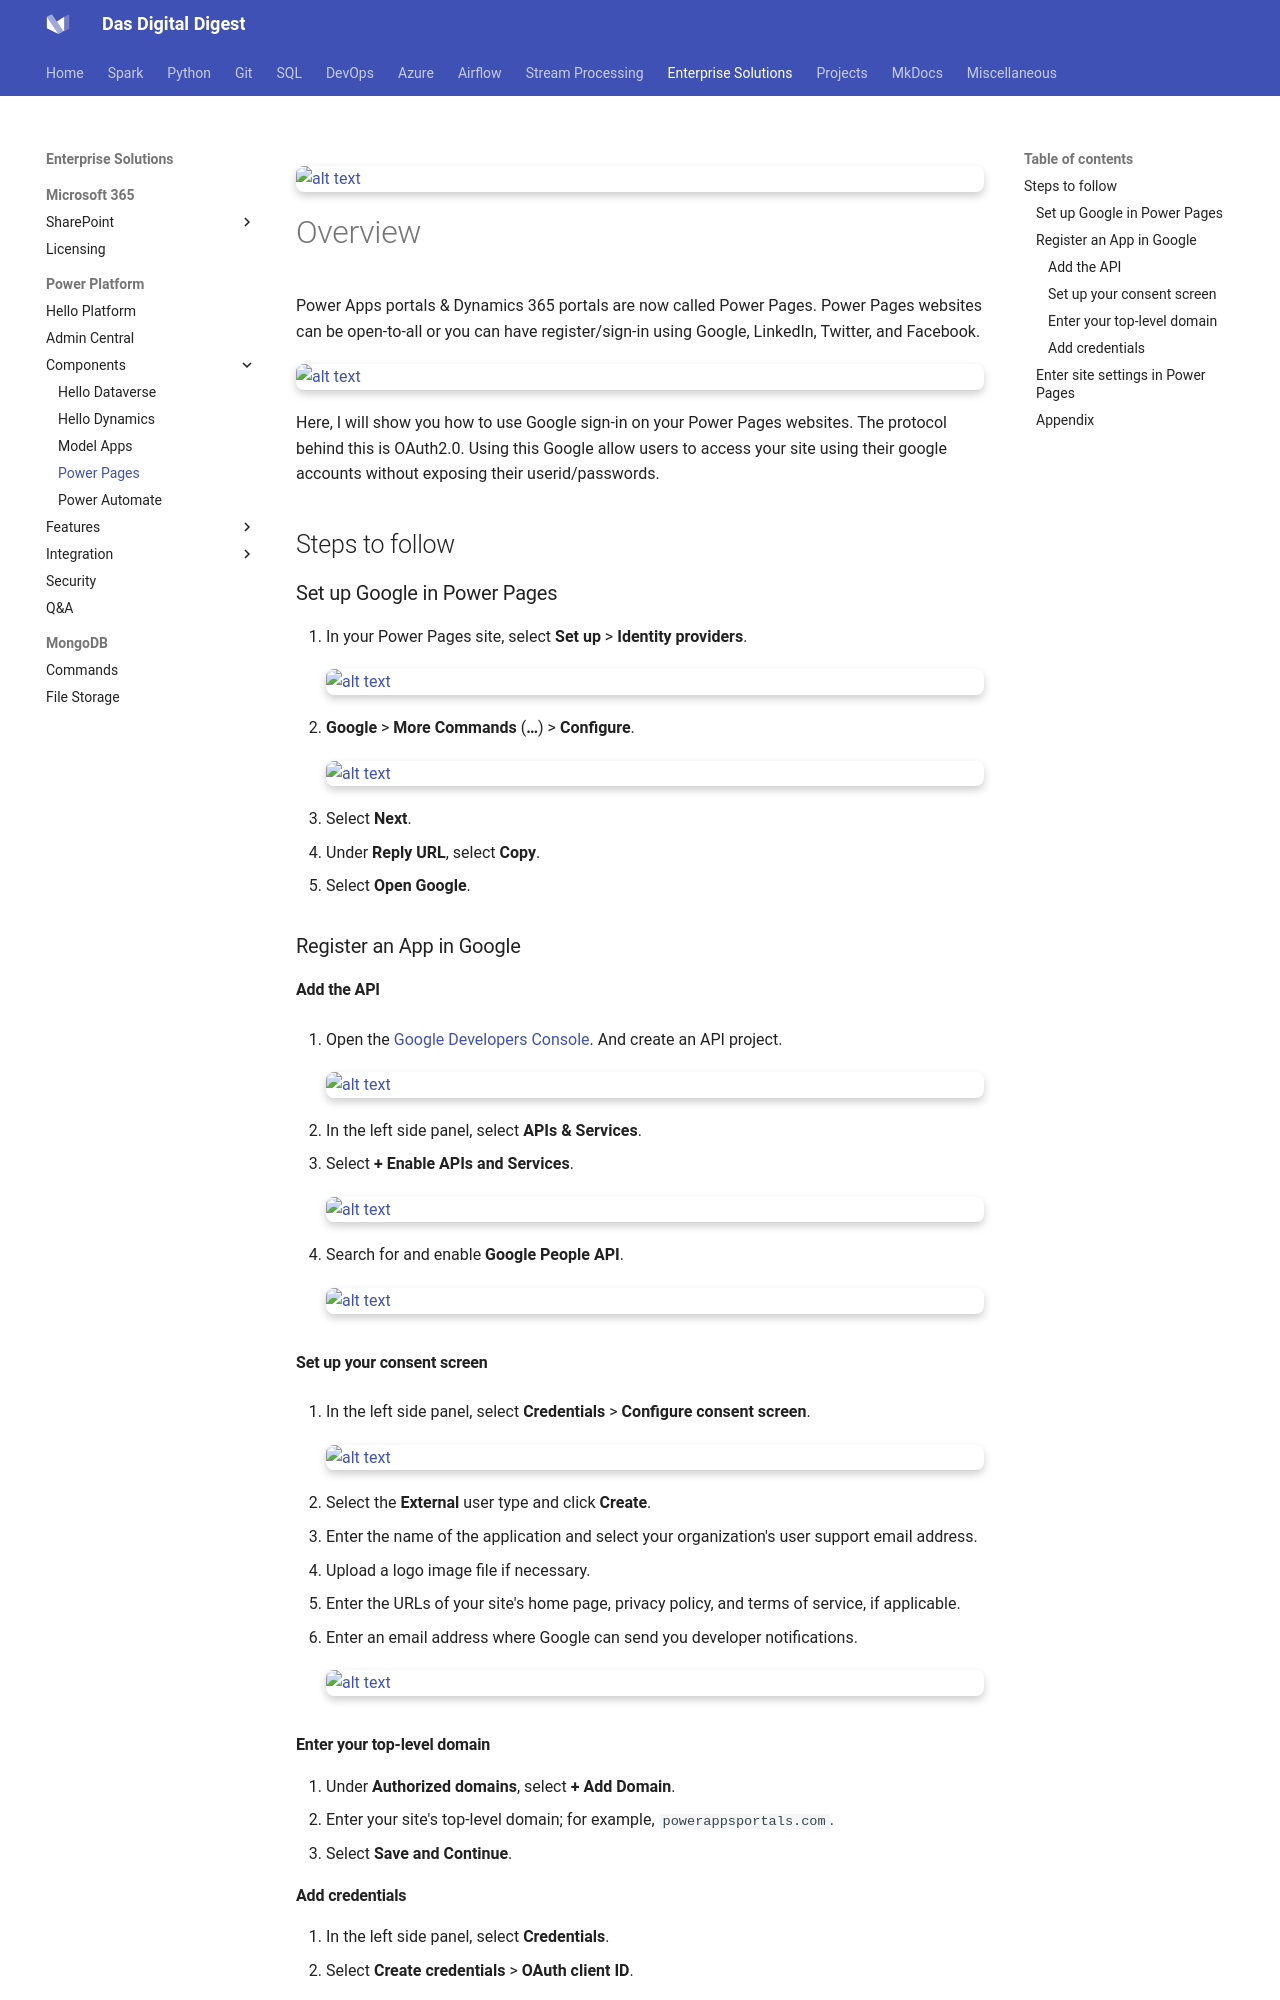

repository: dwdas9/home · page: PowerPlatform/GoogleProviderPowerPages.html · generator: mkdocs

![alt text](images\powerpagesgooglesignin.png)



# Overview

Power Apps portals & Dynamics 365 portals are now called Power Pages. Power Pages websites can be open-to-all or you can have register/sign-in using Google, LinkedIn, Twitter, and Facebook.

![alt text](images\image-40.png)

Here, I will show you how to use Google sign-in on your Power Pages websites. The protocol behind this is OAuth2.0. Using this Google allow users to access your site using their google accounts without exposing their userid/passwords.

## Steps to follow

### Set up Google in Power Pages

1.  In your Power Pages site, select **Set up** > **Identity providers**.
![alt text](images\image-17.png)
2.  **Google** > **More Commands** (**…**) > **Configure**.
![alt text](images\image-43.png)

3.  Select **Next**.
4.  Under **Reply URL**, select **Copy**.
5.  Select **Open Google**.

### Register an App in Google

#### Add the API
1.  Open the [Google Developers Console](https://console.developers.google.com/). And create an API project.
![alt text](images\image-41.png)

2.  In the left side panel, select **APIs & Services**.
3.  Select **\+ Enable APIs and Services**.
![alt text](images\image-42.png)

4.  Search for and enable **Google People API**.
![alt text](images\image-21.png)

#### Set up your consent screen
1.  In the left side panel, select **Credentials** > **Configure consent screen**.
![alt text](images\image-23.png)

2.  Select the **External** user type and click **Create**.
3.  Enter the name of the application and select your organization's user support email address.
4.  Upload a logo image file if necessary.
5.  Enter the URLs of your site's home page, privacy policy, and terms of service, if applicable.
6.  Enter an email address where Google can send you developer notifications.
![alt text](images\image-27.png)

#### Enter your top-level domain
1.  Under **Authorized domains**, select **\+ Add Domain**.
2.  Enter your site's top-level domain; for example, `powerappsportals.com`.
3.  Select **Save and Continue**.
